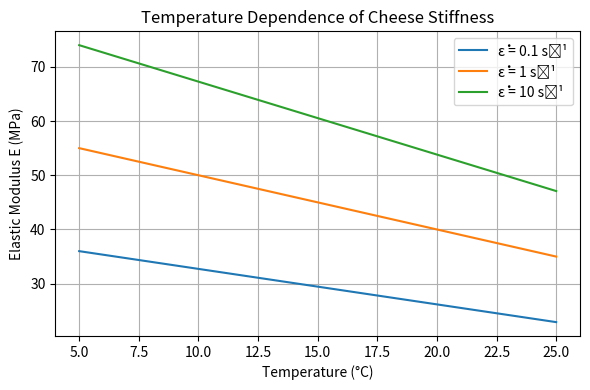

The matplotlib source for this figure:
import numpy as np
import matplotlib.pyplot as plt

# Constants
E0 = 50.0  # Reference modulus (MPa)
T0 = 10.0  # Reference temperature (°C)
alpha = 0.02  # Thermal softening coefficient
beta = 0.15  # Strain-rate sensitivity
eps_dot0 = 1.0  # Reference strain rate


def modulus(T, eps_dot):
    """Return elastic modulus as a function of temperature and strain rate."""
    return E0 * (1 - alpha * (T - T0)) * (1 + beta * np.log(eps_dot / eps_dot0))


# Compute modulus for a range of temperatures
T = np.linspace(5, 25, 100)
rates = [0.1, 1, 10]

plt.figure(figsize=(6, 4))
for r in rates:
    plt.plot(T, modulus(T, r), label=f"ε̇ = {r} s⁻¹")
plt.xlabel("Temperature (°C)")
plt.ylabel("Elastic Modulus E (MPa)")
plt.title("Temperature Dependence of Cheese Stiffness")
plt.legend()
plt.grid(True)
plt.tight_layout()
plt.show()
